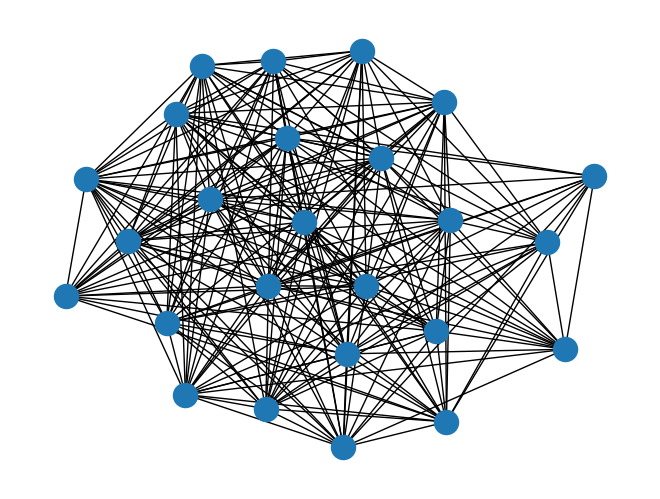

Python code for this plot: (Note: this script raises an exception after producing the figure.)
"""
__author__ = Yash Patel
__name__   = spectral.py
__description__ = Spectral sparsification of graphs
"""

import matplotlib
matplotlib.use('Agg')
import matplotlib.pyplot as plt
import numpy as np
import networkx as nx
import random

def sparsify(G, epsilon=.5):
    # algorithm documented in https://www.cs.ubc.ca/~nickhar/Cargese3.pdf
    n = nx.number_of_nodes(G)
    L = nx.laplacian_matrix(G).todense()
    L_inv = np.linalg.inv(L)

    basis_vectors = np.eye(n)
    rho = int(6 * np.log(n) / (epsilon ** 2))

    to_remove = []
    for e in G.edges():
        u,v = e
        chi_e = basis_vectors[u] - basis_vectors[v]
        p_e = np.matmul(np.matmul(np.transpose(chi_e), L_inv), chi_e)
        w_e = 0
        for i in range(rho):
            Z_i = int(random.random() < p_e)
            w_e += Z_i / (rho * p_e)
        
        if w_e == 0:
            to_remove.append(e)

    for e in to_remove:
        G.remove_edge(*e)

def plot(G, fn):
    print("Plotting {} graph...".format(fn))
    pos = nx.spring_layout(G)
    nx.draw(G, pos)
    plt.axis('off')
    plt.savefig("output/sparsify/{}".format(fn))
    plt.close()

def main():
    G = nx.gnp_random_graph(25, 0.75)
    plot(G, "original")
    sparsify(G, epsilon=.05)
    plot(G, "sparse")

if __name__ == "__main__":
    main()
